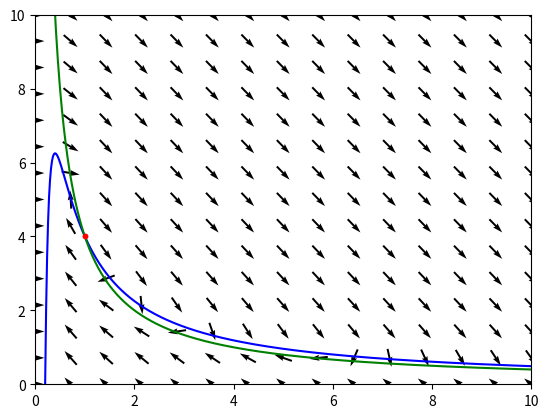

Recreate this plot in Python.
import matplotlib
import matplotlib.pyplot as plt
import numpy as np

plt.figure()

#parametros
a=1
b=4

#nulclinas
x=np.linspace(0.1,10,500)
y=np.linspace(0.1,10,500)

y1=-a/x**2+(b+1)/x
y2=b/x

#buscamos y pintamos el punto fijo (corte nulclinas)
fijox=a
fijoy=b/a


plt.plot(fijox, fijoy, '.r')
xm=np.linspace(0,10,15)
ym=np.linspace(0,10,15)
X, Y=np.meshgrid(xm,ym)


DX=a-(b+1)*X+X**2*Y
DY=b*X-X**2*Y
M=np.sqrt(DX**2+DY**2)


dirX=DX/M
dirY=DY/M



plt.xlim([0,10])
plt.ylim([0,10])
plt.plot(x, y1, color='blue')
plt.plot(x,y2, color='green')

plt.plot(fijox, fijoy, '.r')

plt.quiver(X , Y , dirX, dirY, width=0.004, pivot='mid') 


plt.show()
